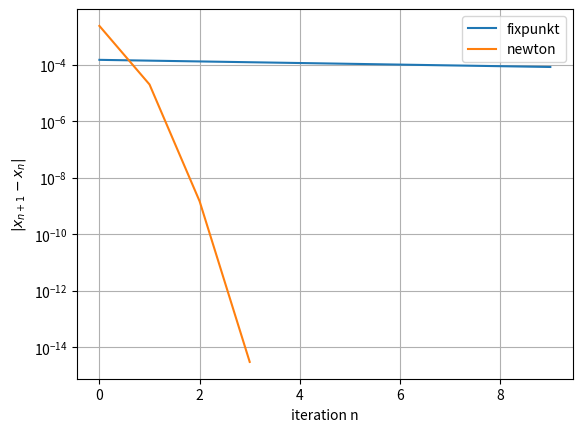

The matplotlib source for this figure:
import numpy as np #hanterar många x-värden samtidigt
import matplotlib.pyplot as plt #ritar grafer

def f(x):
    return (8/3)*x - 3*x**2 + (1/3)*x**3 - (2/3)*np.sin(np.pi*x)

def df(x):
    return ((8/3) - 6*x + x**2 - (2*np.pi/3)*np.cos(np.pi*x))

def g(x):
    return (3/8)*(3*x**2 - (1/3)*x**3 + (2/3)*np.sin(np.pi*x))

tol = 1e-10
maxiter = 10
x0 = 0.84
# ----- Fixpunktsmetoden -----
x = x0
diffs_fp = []
it = 0
diff = 1.0

while diff > tol and it < maxiter:
    xnew = g(x)
    diff = abs(xnew - x)
    diffs_fp.append(diff)
    x = xnew
    it += 1

# ----- Newtons metod -----
x = x0
diffs_newton = []
it = 0
diff = 1.0
while diff > tol and it < maxiter:
    xnew = x - f(x)/df(x)
    diff = abs(xnew - x)
    diffs_newton.append(diff)
    x = xnew
    it += 1


#--- Plottar ---
plt.semilogy(diffs_fp, label="fixpunkt")
plt.semilogy(diffs_newton, label="newton")
plt.xlabel("iteration n")
plt.ylabel(r"$|x_{n+1}-x_n|$")
plt.legend()
plt.grid(True)
plt.show()

